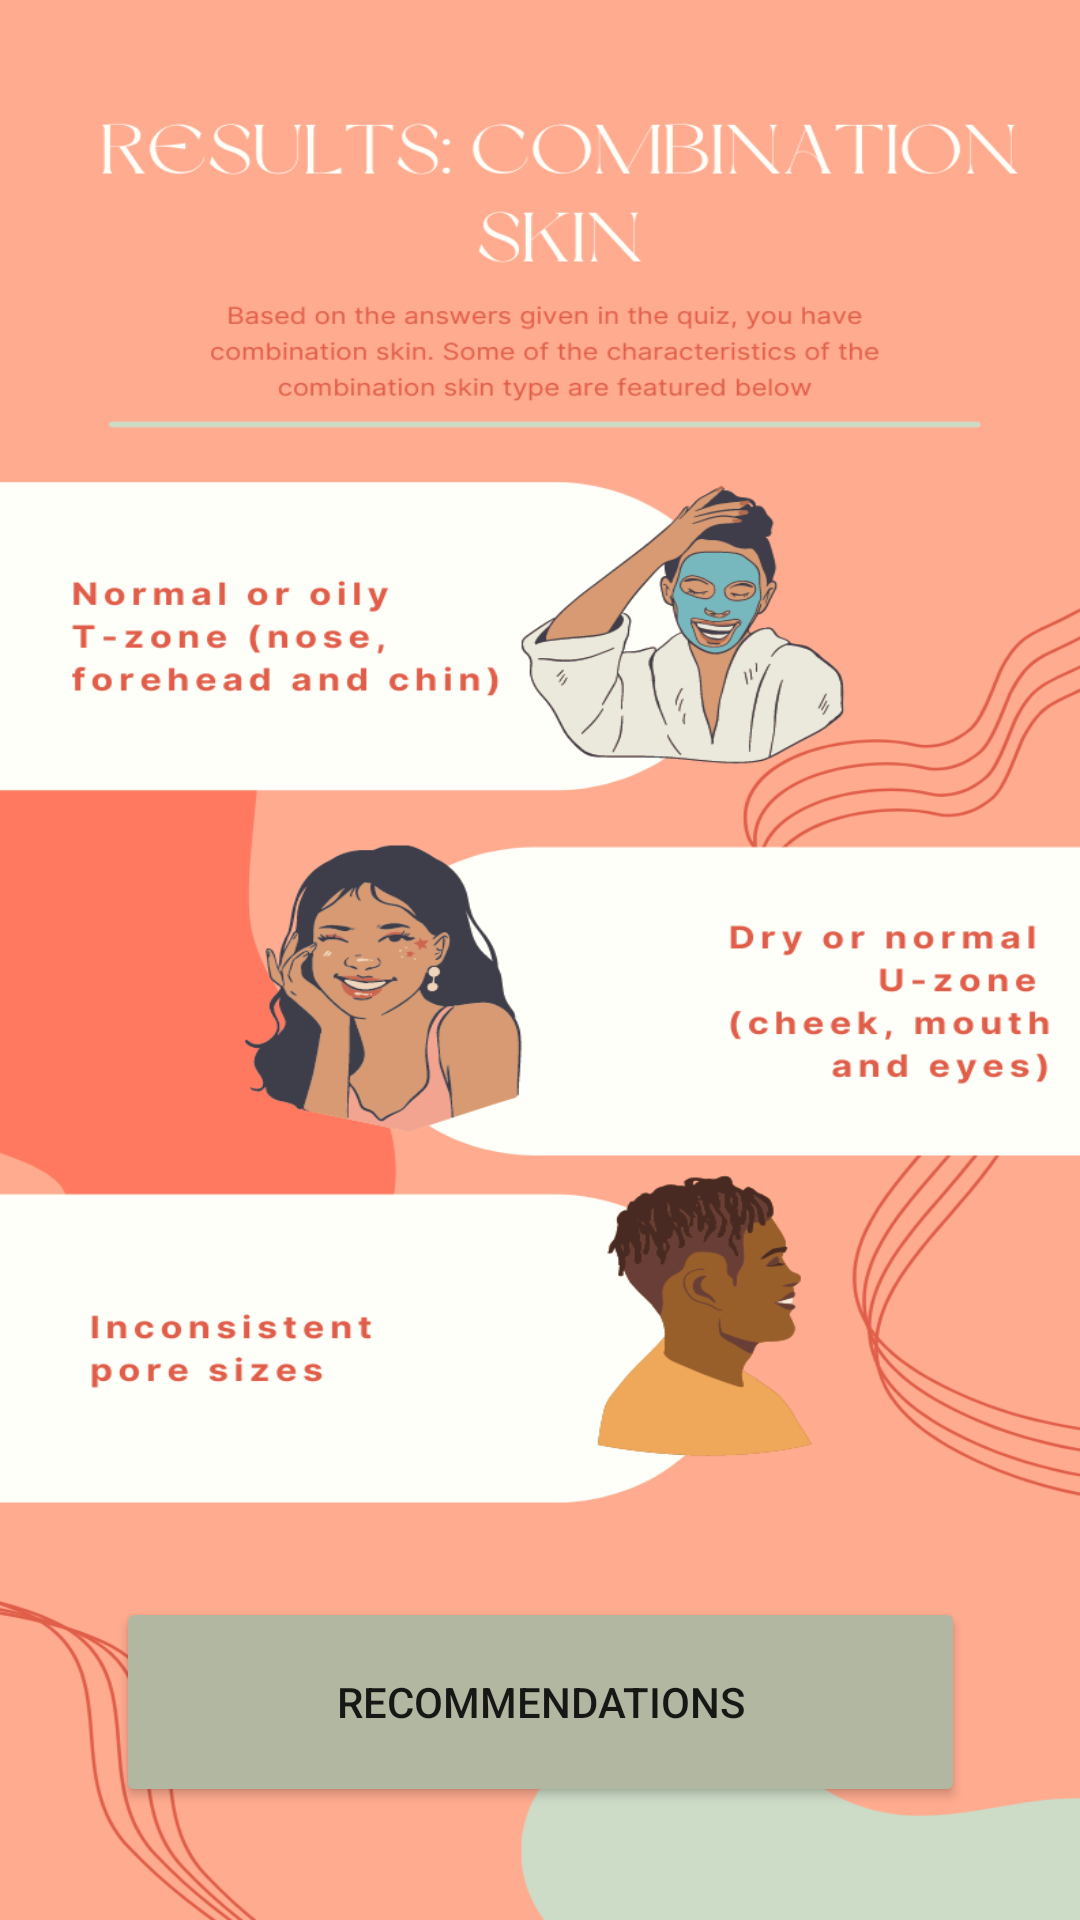

Here is an Android app screen rendered from its layout file. Give the layout XML and the strings, colors and styles it references.
<!-- AndroidManifest.xml: application theme Theme.CosmeticAppUiux -->
<!-- res/layout/activity_combination_skin_result_page.xml -->
<?xml version="1.0" encoding="utf-8"?>
<androidx.constraintlayout.widget.ConstraintLayout xmlns:android="http://schemas.android.com/apk/res/android"
    xmlns:app="http://schemas.android.com/apk/res-auto"
    xmlns:tools="http://schemas.android.com/tools"
    android:layout_width="match_parent"
    android:layout_height="match_parent"
    android:background="@drawable/combinationskinresult"
    tools:context=".CombinationSkinResultPage">

    <Button
        android:id="@+id/btn_recsComboSkin"
        android:layout_width="283dp"
        android:layout_height="70dp"
        android:backgroundTint="#B1B7A1"
        android:text="Recommendations"
        app:layout_constraintBottom_toBottomOf="parent"
        app:layout_constraintEnd_toEndOf="parent"
        app:layout_constraintStart_toStartOf="parent"
        app:layout_constraintTop_toTopOf="parent"
        app:layout_constraintVertical_bias="0.934" />

</androidx.constraintlayout.widget.ConstraintLayout>
<!-- resources referenced by this layout -->
<resources>
  <!-- drawable combinationskinresult: png bitmap (drawable, 178716 bytes) -->
  <style name="Theme.CosmeticAppUiux" parent="Theme.MaterialComponents.DayNight.DarkActionBar">
          
          <item name="colorPrimary">@color/purple_500</item>
          <item name="colorPrimaryVariant">@color/purple_700</item>
          <item name="colorOnPrimary">@color/white</item>
          
          <item name="colorSecondary">@color/teal_200</item>
          <item name="colorSecondaryVariant">@color/teal_700</item>
          <item name="colorOnSecondary">@color/black</item>
          
          <item name="android:statusBarColor" tools:targetApi="l">?attr/colorPrimaryVariant</item>
          
      </style>
  <color name="purple_500">#C97B61</color>*
  <color name="purple_700">#C97B61</color>*
  <color name="white">#FFFFFFFF</color>
  <color name="teal_200">#FF03DAC5</color>
  <color name="teal_700">#FF018786</color>
  <color name="black">#FF000000</color>
</resources>
